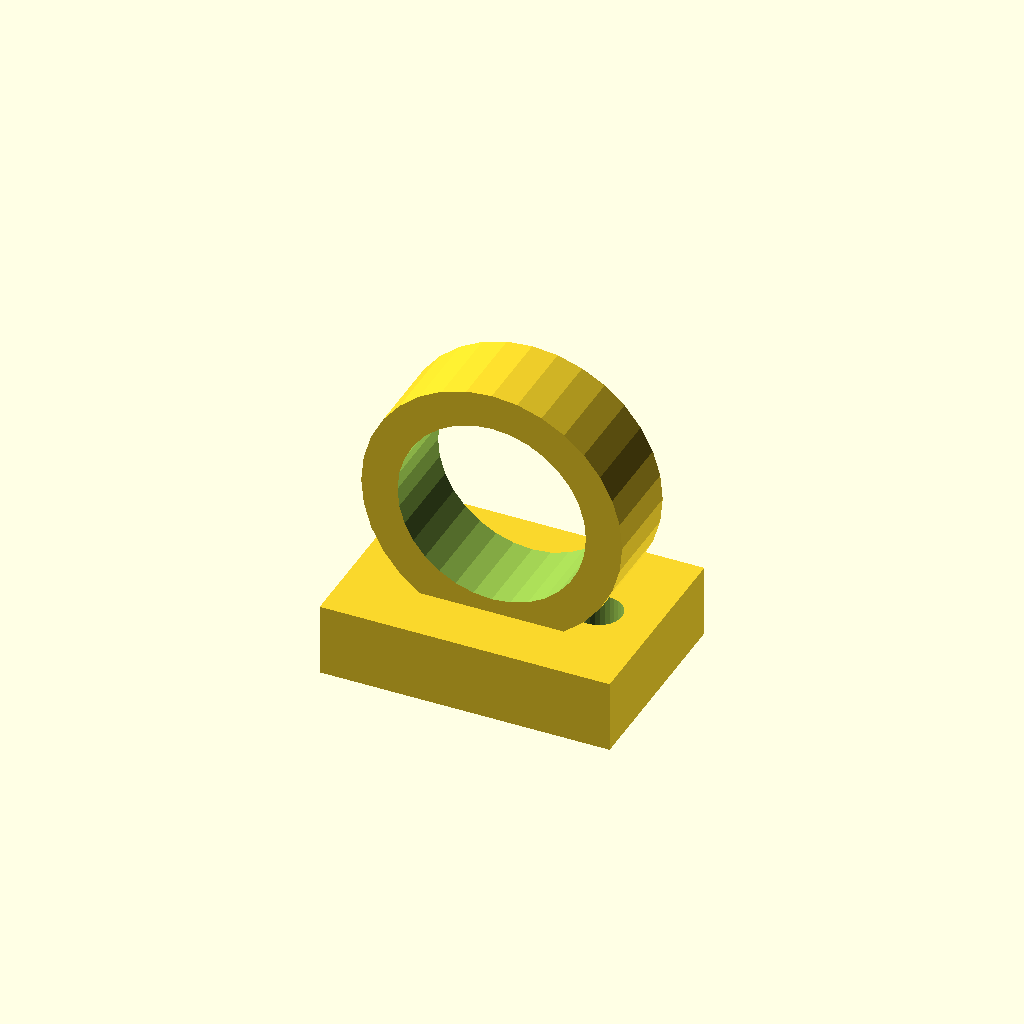
Cell 1: rendered with the file's own defaults.
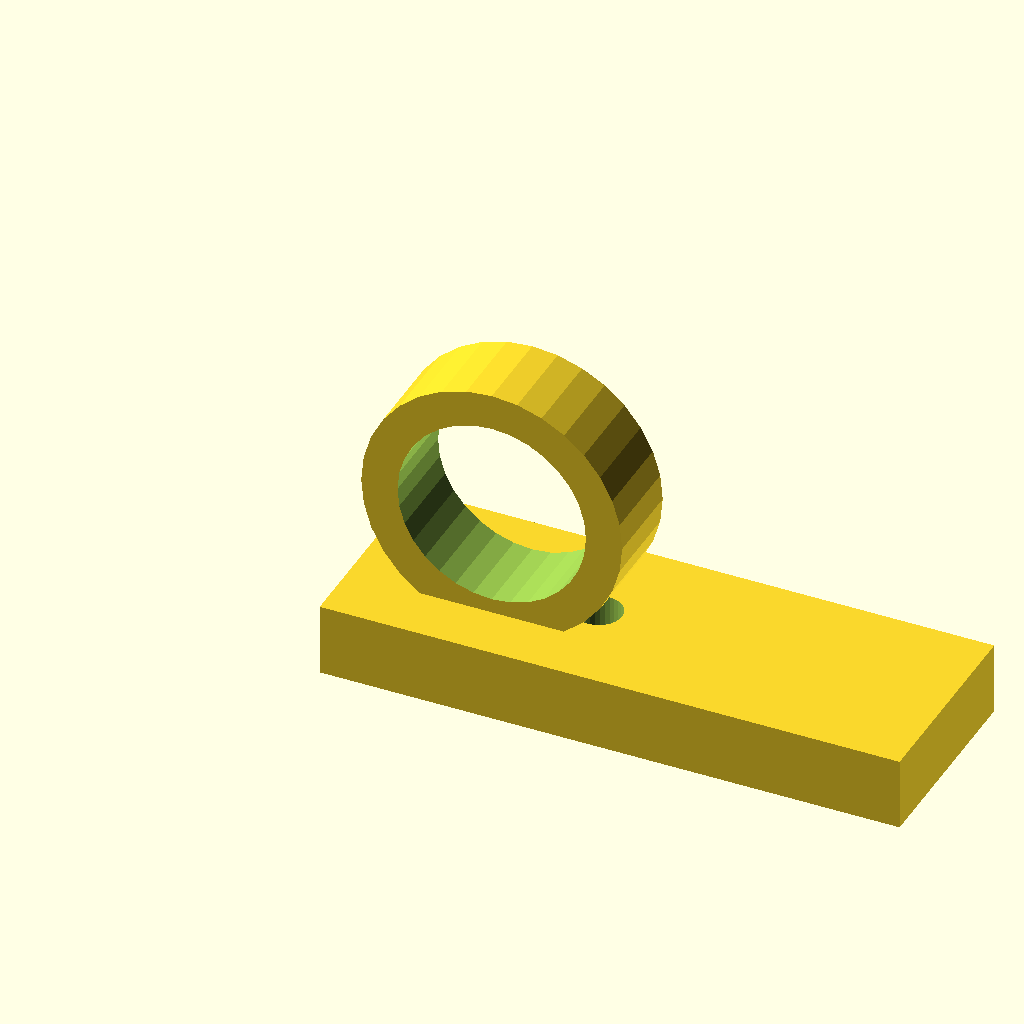
Cell 2 — base_l set to 80, the other parameters unchanged.
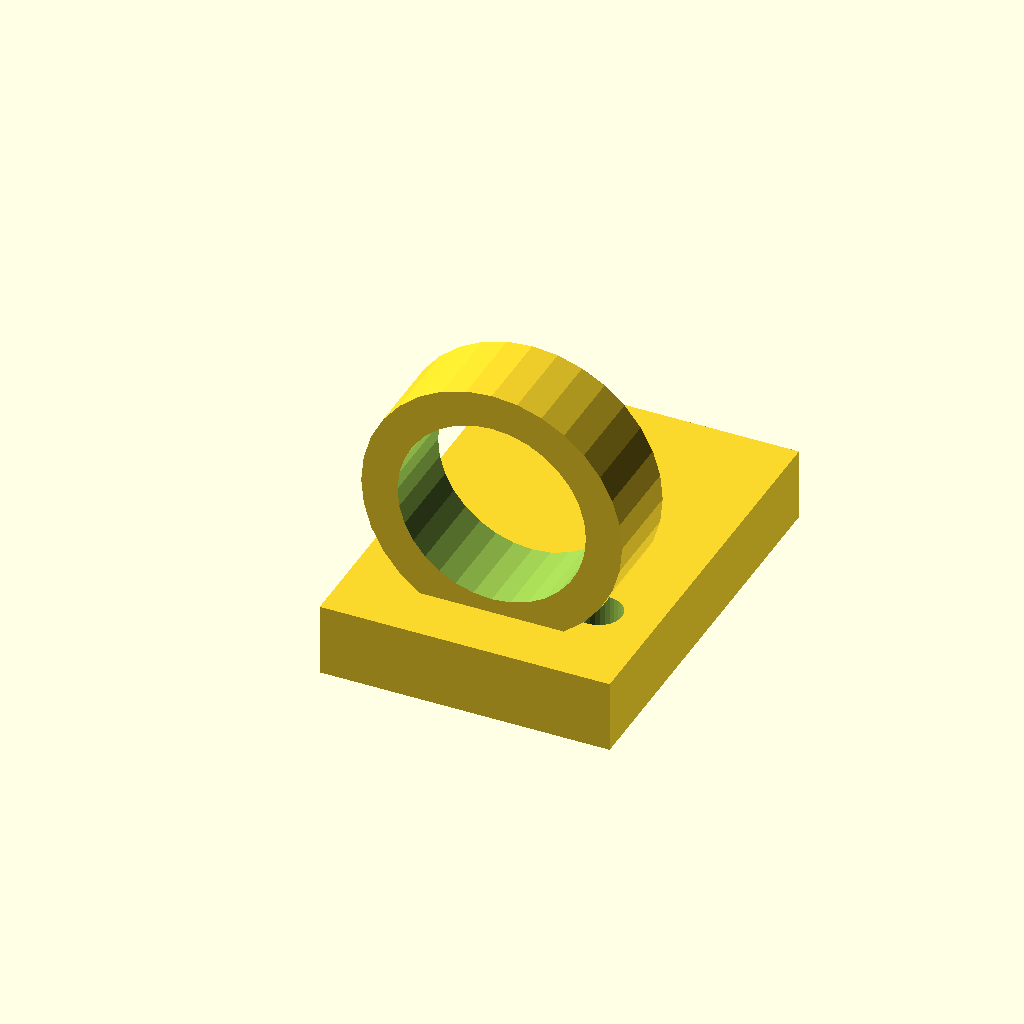
Cell 3 — base_w set to 56, the other parameters unchanged.
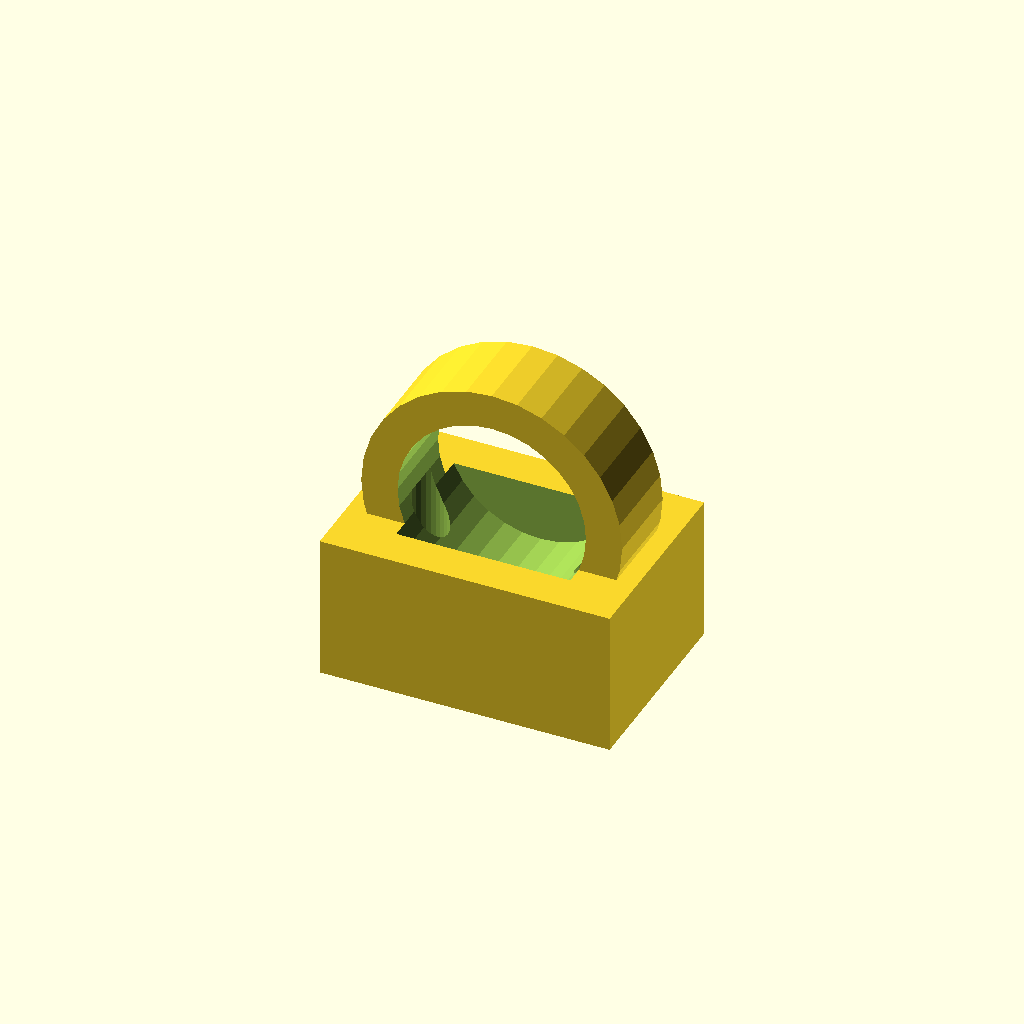
Cell 4 — base_t set to 20, the other parameters unchanged.
One fixed orthographic camera (rotation 55°, 0°, 25°; colour scheme Cornfield) for every cell.
The OpenSCAD source (optional_data/data/gen3/cleats/part_0064.scad):
$fn = 32;

// ----------------------------------------------------------------------
// Deck eye: 36 mm eye on a 40 mm base
// ----------------------------------------------------------------------

// --- parameters (mm) ---
base_l = 40;              // base length
base_w = 28;              // base width
base_t = 10;              // base thickness
eye_r = 18;               // eye outside radius
eye_bore = 26;            // eye bore diameter
eye_w = 12;               // eye thickness
eye_z = 25;               // eye centre height
holes_d = 6.35;           // fixing holes
hole_x = 12;              // fixing hole spacing

difference() {
  union() {
    translate([-20, -14, 0]) cube([base_l, base_w, base_t]);
    /* eye standing upright, its foot sunk 3 mm into the base */
    translate([0, -6, 25]) rotate([-90, 0, 0]) cylinder(h = 12, d = 36);
  }
  /* eye bore, 2.5 mm clear of both faces */
  translate([0, -8.5, 25]) rotate([-90, 0, 0]) cylinder(h = 17, d = 26);
  translate([-12, 0, -2.5]) cylinder(h = base_t + 5, d = holes_d);
  translate([12, 0, -2.5]) cylinder(h = base_t + 5, d = holes_d);
}
Parameter table extracted from the source (name, type, default, range or options):
base_l: number, default 40
base_w: number, default 28
base_t: number, default 10
eye_r: number, default 18
eye_bore: number, default 26
eye_w: number, default 12
eye_z: number, default 25
holes_d: number, default 6.35
hole_x: number, default 12
